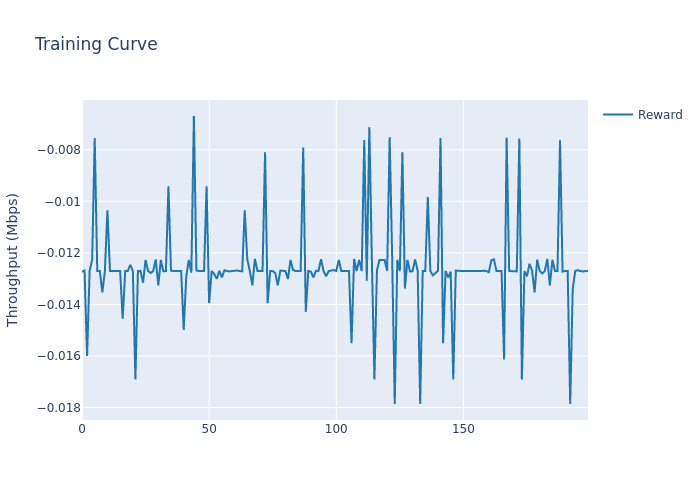

Data behind this chart, as committed beside it:
, train_step, reward_mean, reward_std
0, 0, -0.01273, 0.0
1, 1, -0.01268, 0.0
2, 2, -0.01599, 0.0
3, 3, -0.01269, 0.0
4, 4, -0.01226, 0.0
5, 5, -0.007541, 0.0
6, 6, -0.0127, 0.0
7, 7, -0.0127, 0.0
8, 8, -0.01353, 0.0
9, 9, -0.0127, 0.0
10, 10, -0.01034, 0.0
11, 11, -0.0127, 0.0
12, 12, -0.0127, 0.0
13, 13, -0.0127, 0.0
14, 14, -0.0127, 0.0
15, 15, -0.0127, 0.0
16, 16, -0.01456, 0.0
17, 17, -0.0127, 0.0
18, 18, -0.0127, 0.0
19, 19, -0.01246, 0.0
20, 20, -0.0127, 0.0
21, 21, -0.0169, 0.0
22, 22, -0.0127, 0.0
23, 23, -0.01269, 0.0
24, 24, -0.01316, 0.0
25, 25, -0.01227, 0.0
26, 26, -0.0127, 0.0
27, 27, -0.01278, 0.0
28, 28, -0.0127, 0.0
29, 29, -0.01225, 0.0
30, 30, -0.01326, 0.0
31, 31, -0.01227, 0.0
32, 32, -0.01271, 0.0
33, 33, -0.0127, 0.0
34, 34, -0.009417, 0.0
35, 35, -0.01269, 0.0
36, 36, -0.0127, 0.0
37, 37, -0.0127, 0.0
38, 38, -0.0127, 0.0
39, 39, -0.0127, 0.0
40, 40, -0.01499, 0.0
41, 41, -0.01291, 0.0
42, 42, -0.01227, 0.0
43, 43, -0.01276, 0.0
44, 44, -0.00669, 0.0
45, 45, -0.01268, 0.0
46, 46, -0.0127, 0.0
47, 47, -0.0127, 0.0
48, 48, -0.0127, 0.0
49, 49, -0.009413, 0.0
50, 50, -0.01395, 0.0
51, 51, -0.0127, 0.0
52, 52, -0.01282, 0.0
53, 53, -0.01301, 0.0
54, 54, -0.01269, 0.0
55, 55, -0.01295, 0.0
56, 56, -0.01268, 0.0
57, 57, -0.0127, 0.0
58, 58, -0.01272, 0.0
59, 59, -0.0127, 0.0
... 140 more rows
